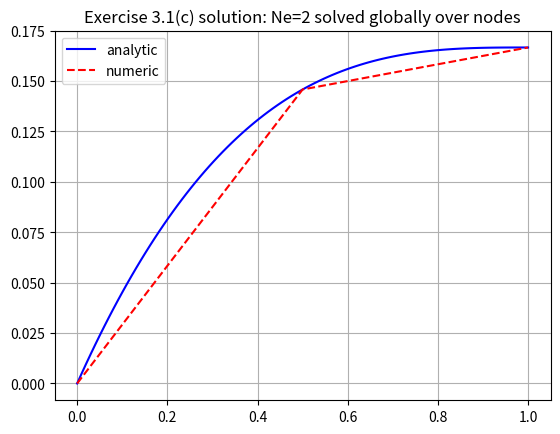

Here is the Python script that generated this plot: (Note: this script raises an exception after producing the figure.)
import numpy as np
import matplotlib.pyplot as plt
import scipy.integrate 

#%% Exercise 3.1(c)
Ne = 2
# = 1/Ne
psi = np.zeros(Ne + 1)

K = np.array([[4, -2],[-2, 2]])
F = np.array([1/4, 1/24])

psi[0] = 0 #Just for clarity - serves no purpose in this implementation
psi[1:] = np.linalg.solve(K,F)

#print(psi)

def psi_analytic1(x):
    return x/6 * (x**2 - 3*x + 3)

x_analytic = np.linspace(0, 1, 100)
x_numeric = np.linspace(0, 1, Ne+1)

plt.plot(x_analytic, psi_analytic1(x_analytic),'-b',label='analytic')
plt.plot(x_numeric, psi, '--r', label='numeric')
plt.grid()
plt.legend()
plt.title('Exercise 3.1(c) solution: Ne=2 solved globally over nodes')
plt.show()

#%% Exercise 3.2
plt.figure()

def OneDimFESolver(Ne, S, DirichletL=False, DirichletR=False, NeumannL=False, NeumannR=False):
    
    nodes, dx = np.linspace(0, 1, Ne+1, retstep=True)
    #nodes = np.array([0, *sorted(np.random.rand(Ne-1)), 1])
    print(len(nodes))
    
    DirichletCount = 0
    if type(DirichletL)!=bool:
        DirichletCount += 1
    if type(DirichletR)!=bool:
        DirichletCount += 1
        
    MaxSolvingDimension = Ne+1-DirichletCount
    
    LM = np.zeros((2, MaxSolvingDimension), dtype=np.int64)
    for e in range(MaxSolvingDimension):
        if e==0:
            if type(DirichletL)!=bool:
                LM[0, e] = -1 # Don't consider the left BP
                LM[1, e] = 0
            else:
                LM[0, e] = 0
                LM[1, e] = 1
        elif 0 < e < MaxSolvingDimension - 1:
            LM[0, e] = LM[1, e-1]
            LM[1, e] = LM[0, e] + 1
        else: 
            LM[0, e] = LM[1, e-1]
            if type(DirichletR)!=bool:
                LM[1, e] = -1 # Don't consider right BP
            else:
                LM[1, e] = LM[0, e]
            
    print(LM)
    
    def stiffness(element):
        dx = element[-1]-element[0]
        return 1/dx * np.array([[1,-1],[-1,1]])
            
    def force(element, S):
        dx = element[-1]-element[0]
        def integrand(xi,xi_a):
            return S(1/2 * (dx*xi + element[0]+element[-1])) * (1/2*(1+xi_a*xi))
        integrand1 = lambda xi: integrand(xi, -1)
        integrand2 = lambda xi: integrand(xi, 1)
        force_vector = np.zeros(2)
        force_vector[0] = dx/2 * scipy.integrate.quad(integrand1, -1,1)[0]
        force_vector[1] = dx/2 * scipy.integrate.quad(integrand2, -1,1)[0]
        return force_vector
            
    
    K = np.zeros((MaxSolvingDimension, MaxSolvingDimension))
    F = np.zeros((MaxSolvingDimension,))
    for e in range(MaxSolvingDimension):
        k_e = stiffness(nodes[e:e+2])
        f_e = force(nodes[e:e+2], S)
        for a in range(2):
            A = LM[a, e]
            for b in range(2):
                B = LM[b, e]
                if (A >= 0) and (B >= 0):
                    K[A, B] += k_e[a, b]
            if (A >= 0):
                F[A] += f_e[a]
        
  
        # Modify force vector for Dirichlet BC
        if e == 0 and type(DirichletL)!=bool:
            F[0] -= DirichletL * k_e[1, 0]
        if e == MaxSolvingDimension - 1 and type(DirichletR)!=bool:
            F[-1] -= DirichletR * k_e[1, 0]
    print(f'K = {K}')

    # Modify force vector for Neumann BC
    if type(NeumannL)!=bool:
        F[0] += NeumannL
    if type(NeumannR)!=bool:
        F[-1] += NeumannR
   
    
    Psi_A = np.zeros_like(nodes)
    Lindex = 0
    Rindex = len(Psi_A)+1
    if type(DirichletL)!=bool:
        Psi_A[0] = DirichletL
        Lindex = 1
    if type(DirichletR)!=bool:
        Psi_A[-1] = DirichletR
        Rindex = -1
    Psi_A[Lindex:Rindex] = np.linalg.solve(K, F)

    print(Psi_A)

    return nodes, Psi_A

###############################################################################
 
def S1(x):
    return 1-x
        
def S2(x):
    return (1-x)**2

def S3(x):
    if abs(x-1/2) < 1/4:
        return 1
    else:
        return 0

def psi_analytic2(x):
    return x/12 * (4 - 6*x + 4*x**2 - x**3)

def psi_analytic3(x):
    output = np.zeros_like(x)
    for i, x_i in enumerate(x):
        if x_i <= 1/4:
            output[i] = 0.3*x_i+0.1
        elif 1/4 <= x_i <= 3/4:
            output[i] = -1/2 * x_i**2 + 0.55*x_i + 11/160
        else:
            output[i] = -0.2*x_i + 0.35
    return output

nodes, soln = OneDimFESolver(7, S1, DirichletL=0, DirichletR=1)

x_analytic = np.linspace(0, 1, 100)

#plt.plot(x_analytic, psi_analytic3(x_analytic),'-b',label='analytic')
plt.plot(nodes, soln, '--x', color='r', label='numeric')
plt.grid()
plt.legend()
plt.title(f'Exercise 3.2 solution: Ne={Ne} solved locally over elements')
plt.show()
